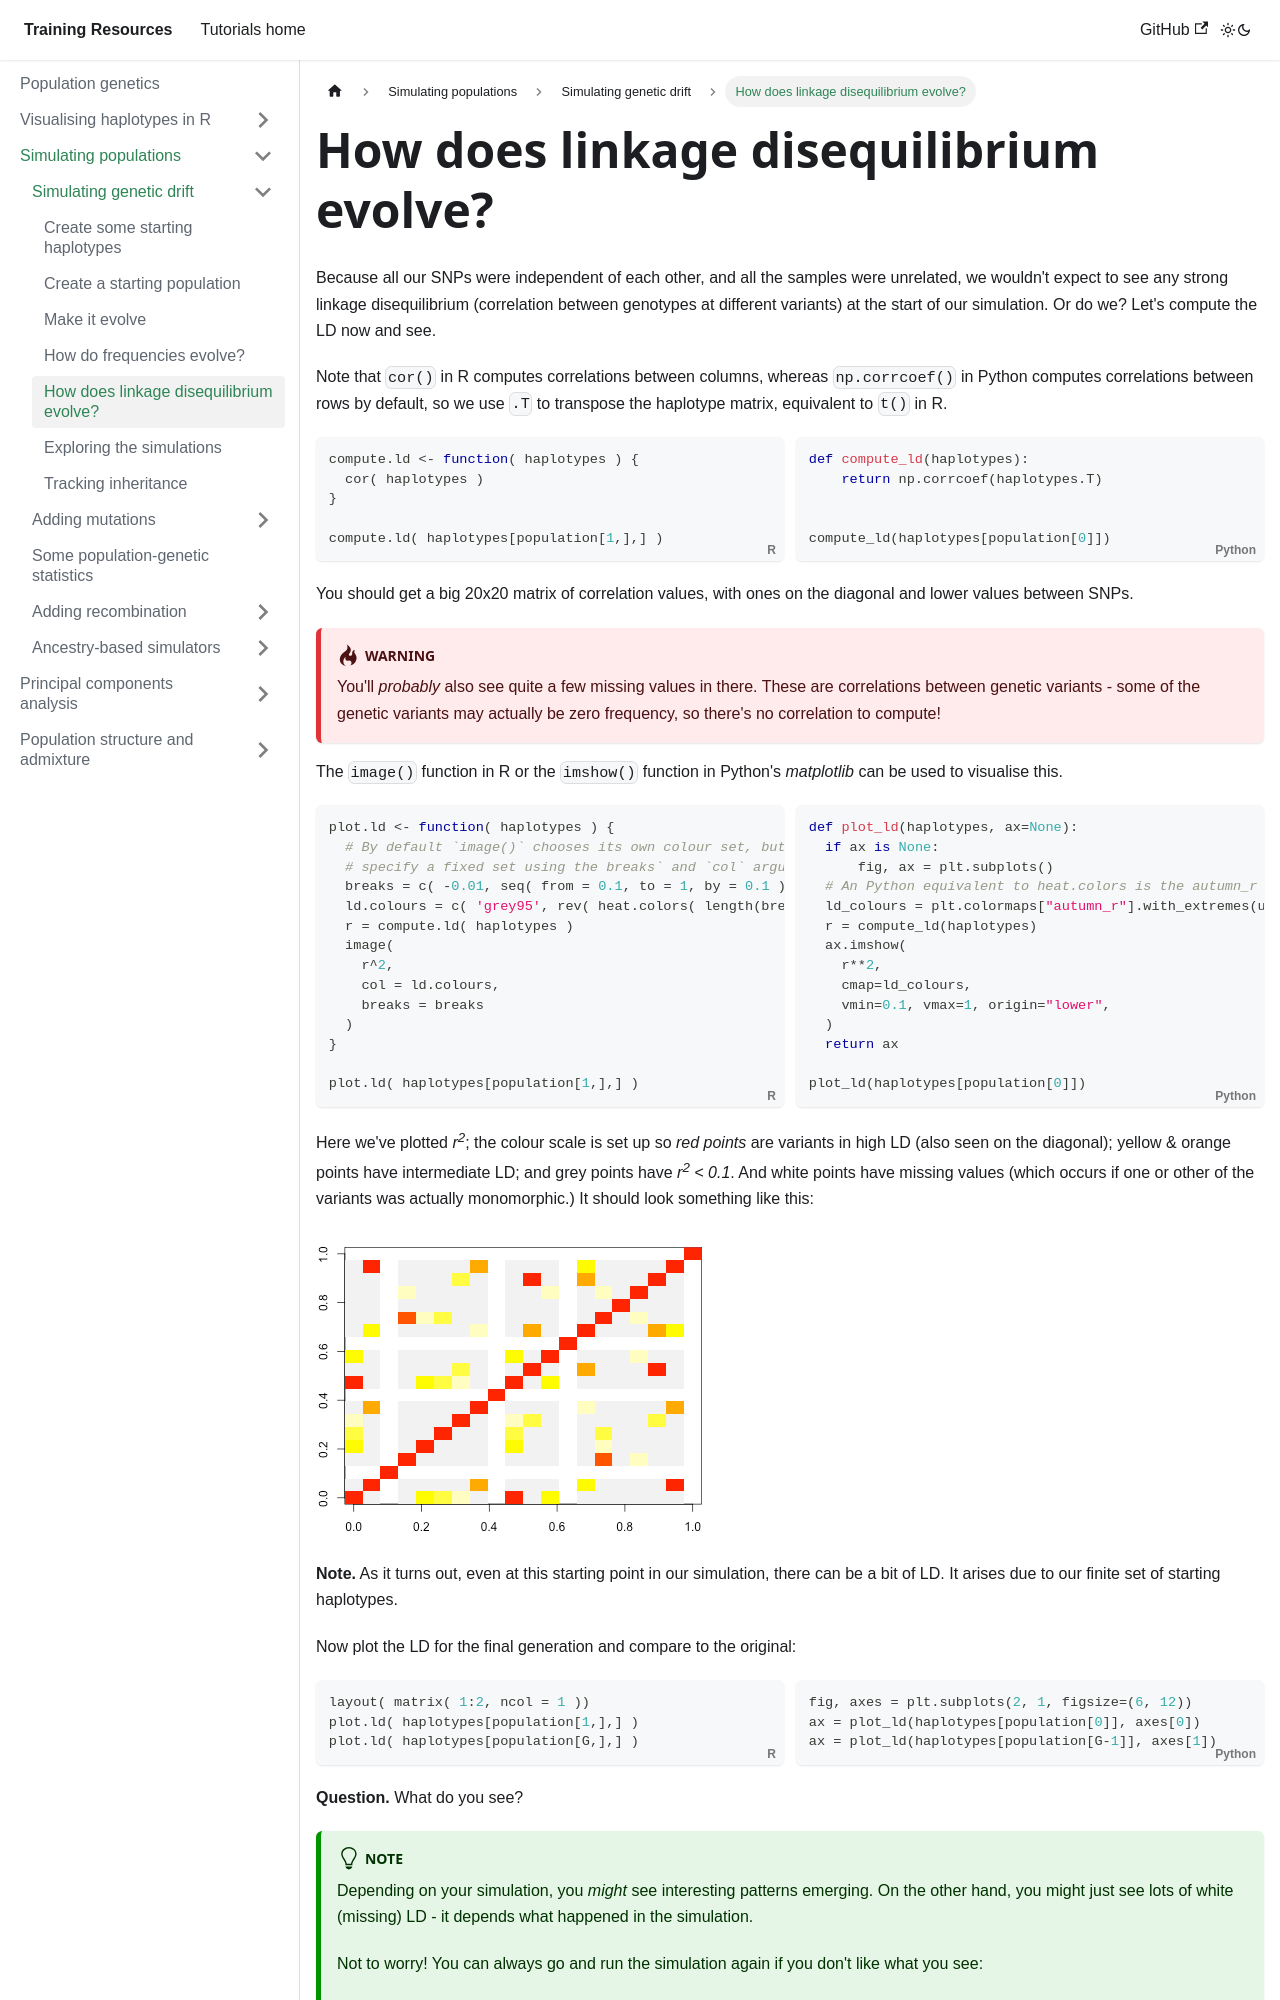

repository: chg-training/chg-training-resources · page: population_genetics/simulation/genetic_drift/ld/index.html · generator: docusaurus

---
sidebar_position: 5
hide_table_of_contents: true
---

# How does linkage disequilibrium evolve?

Because all our SNPs were independent of each other, and all the samples were unrelated, we
wouldn't expect to see any strong linkage disequilibrium (correlation between genotypes at
different variants) at the start of our simulation. Or do we? Let's compute the LD now and see.

Note that `cor()` in R computes correlations between columns, whereas `np.corrcoef()` in Python
computes correlations between rows by default, so we use `.T` to transpose the haplotype
matrix, equivalent to `t()` in R.

<div className="r-py-columns">

```r
compute.ld <- function( haplotypes ) {
  cor( haplotypes )
}

compute.ld( haplotypes[population[1,],] )
```
```python
def compute_ld(haplotypes):
    return np.corrcoef(haplotypes.T)


compute_ld(haplotypes[population[0]])
```
</div>


You should get a big 20x20 matrix of correlation values, with ones on the diagonal and lower values between SNPs. 

:::warning Warning

You'll *probably* also see quite a few missing values in there.  These are correlations between genetic variants - some
of the genetic variants may actually be zero frequency, so there's no correlation to compute!

:::

The `image()` function in R or the `imshow()` function in Python's *matplotlib* can be used to visualise this.  

<div className="r-py-columns">

```r
plot.ld <- function( haplotypes ) {
  # By default `image()` chooses its own colour set, but we'll
  # specify a fixed set using the breaks` and `col` arguments
  breaks = c( -0.01, seq( from = 0.1, to = 1, by = 0.1 ))
  ld.colours = c( 'grey95', rev( heat.colors( length(breaks)-2 )))
  r = compute.ld( haplotypes )
  image(
    r^2,
    col = ld.colours,
    breaks = breaks
  )
}

plot.ld( haplotypes[population[1,],] )
```
```python
def plot_ld(haplotypes, ax=None):
  if ax is None:
      fig, ax = plt.subplots()
  # An Python equivalent to heat.colors is the autumn_r colormap
  ld_colours = plt.colormaps["autumn_r"].with_extremes(under="lightgrey")
  r = compute_ld(haplotypes)
  ax.imshow(
    r**2,
    cmap=ld_colours,
    vmin=0.1, vmax=1, origin="lower",
  )
  return ax

plot_ld(haplotypes[population[0]])
```
</div>

Here we've plotted *r<sup>2</sup>*; the colour scale is set up so *red points* are variants in high LD (also seen on the
diagonal); yellow & orange points have intermediate LD; and grey points have *r<sup>2</sup> < 0.1*.  And white points
have missing values (which occurs if one or other of the variants was actually monomorphic.)  It should look something
like this:

![img](../solutions/ld.png)

**Note.** As it turns out, even at this starting point in our simulation, there can be a bit of LD.
It arises due to our finite set of starting haplotypes.

Now plot the LD for the final generation and compare to the original:

<div className="r-py-columns">
